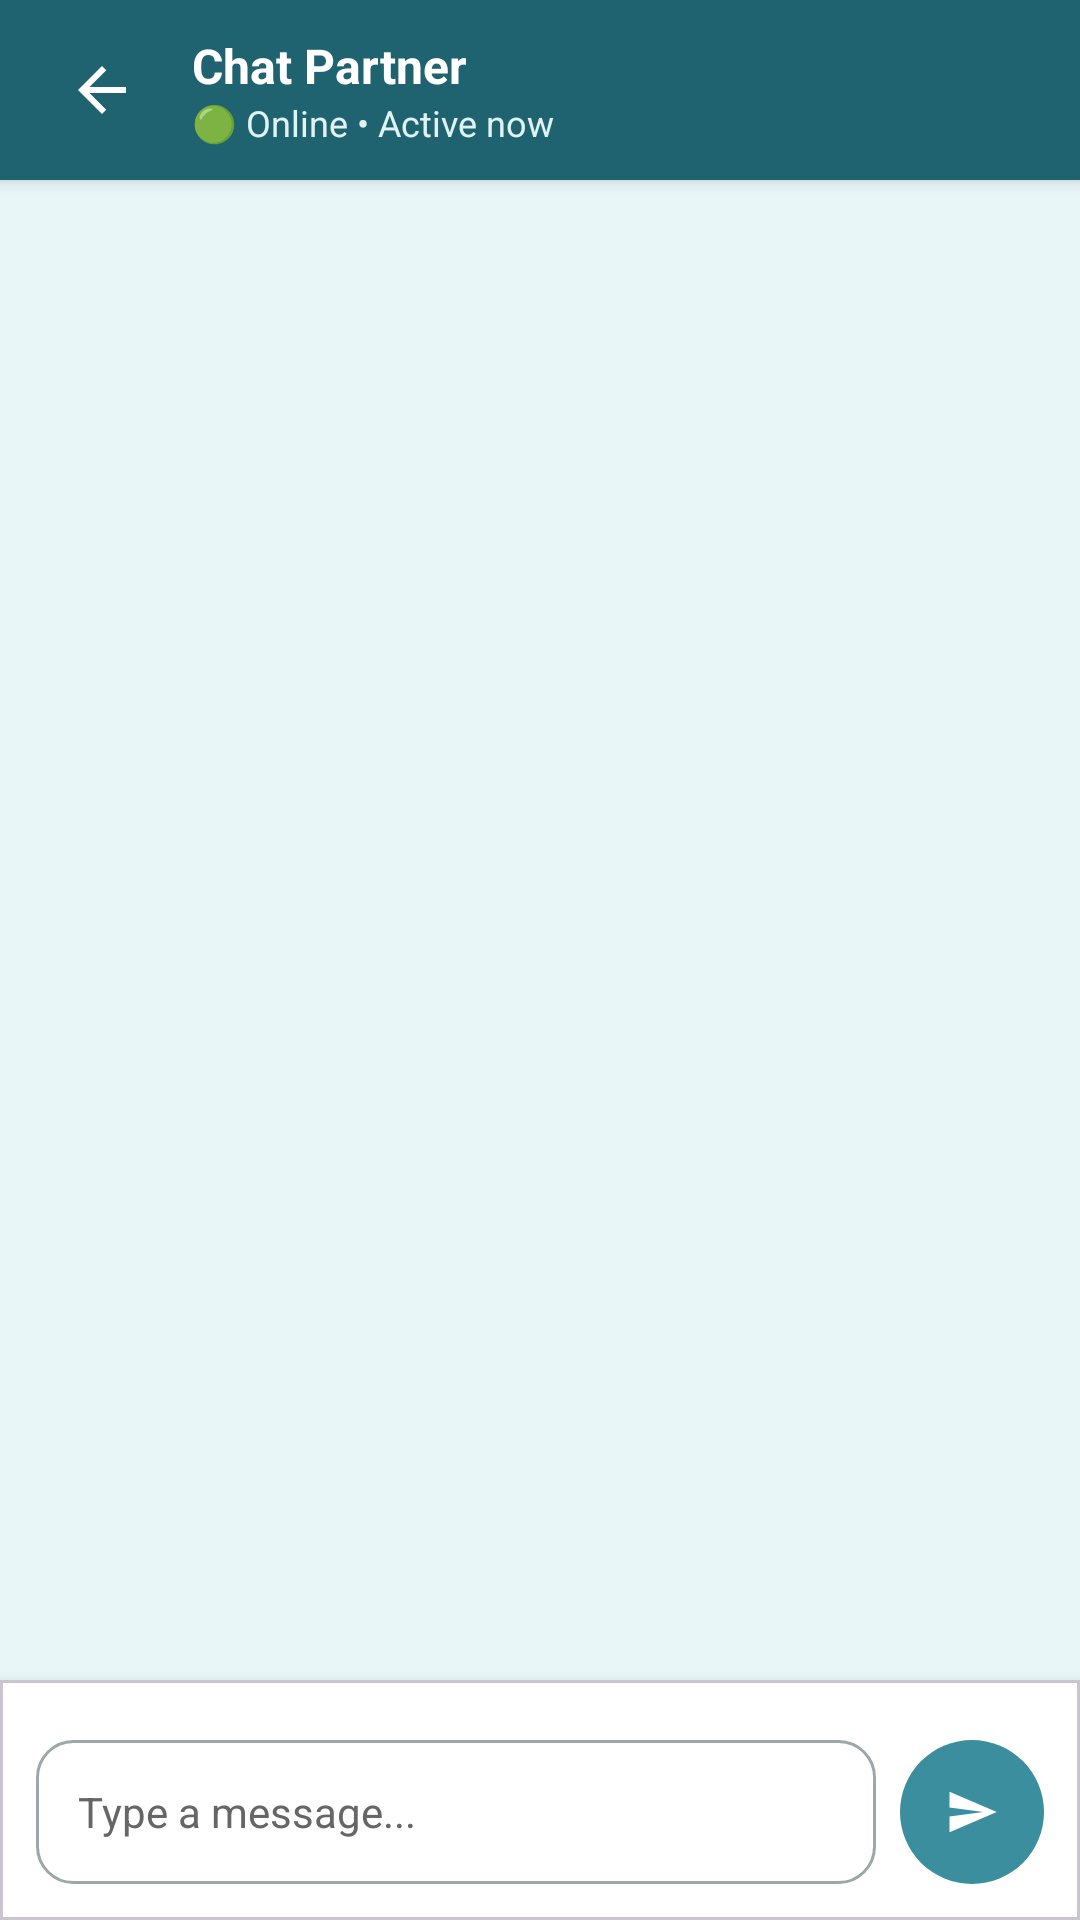

Here is an Android app screen rendered from its layout file. Give the layout XML and the strings, colors and styles it references.
<!-- AndroidManifest.xml: application theme Theme.PharmaFind -->
<!-- res/layout/activity_chat.xml -->
<?xml version="1.0" encoding="utf-8"?>
<androidx.constraintlayout.widget.ConstraintLayout xmlns:android="http://schemas.android.com/apk/res/android"
    xmlns:app="http://schemas.android.com/apk/res-auto"
    android:layout_width="match_parent"
    android:layout_height="match_parent"
    android:background="@color/background_light">

    
    <LinearLayout
        android:id="@+id/toolbarChat"
        android:layout_width="match_parent"
        android:layout_height="wrap_content"
        android:minHeight="60dp"
        android:background="@color/primary_dark"
        android:elevation="3dp"
        android:gravity="center_vertical"
        android:orientation="horizontal"
        android:paddingHorizontal="16dp"
        app:layout_constraintTop_toTopOf="parent">

        <ImageButton
            android:id="@+id/btnBackChat"
            android:layout_width="36dp"
            android:layout_height="36dp"
            android:background="?attr/selectableItemBackgroundBorderless"
            android:contentDescription="Back"
            android:src="@drawable/ic_arrow_back"
            app:tint="@color/white" />

        <LinearLayout
            android:layout_width="0dp"
            android:layout_height="wrap_content"
            android:layout_marginStart="12dp"
            android:layout_weight="1"
            android:orientation="vertical">

            <TextView
                android:id="@+id/tvChatPartnerName"
                android:layout_width="wrap_content"
                android:layout_height="wrap_content"
                android:text="Chat Partner"
                android:textColor="@color/white"
                android:textSize="16sp"
                android:textStyle="bold" />

            <TextView
                android:id="@+id/tvChatSubtitle"
                android:layout_width="wrap_content"
                android:layout_height="wrap_content"
                android:text="🟢 Online • Active now"
                android:textColor="#E0F2F1"
                android:textSize="12sp" />

        </LinearLayout>

        <com.google.android.material.button.MaterialButton
            style="@style/Widget.PharmaFind.Button.Small"
            android:id="@+id/btnAskSatisfaction"
            android:layout_width="wrap_content"
            android:text="Care Satisfied?"
            android:textColor="@color/white"
            android:visibility="gone"
            app:backgroundTint="#2E7D32"
            app:icon="@drawable/ic_check_circle"
            app:iconTint="@color/white" />

    </LinearLayout>

    
    <androidx.recyclerview.widget.RecyclerView
        android:id="@+id/rvMessages"
        android:layout_width="match_parent"
        android:layout_height="0dp"
        android:padding="12dp"
        app:layout_constraintBottom_toTopOf="@id/cardChatInput"
        app:layout_constraintTop_toBottomOf="@id/toolbarChat" />

    
    <com.google.android.material.card.MaterialCardView
        android:id="@+id/cardChatInput"
        android:layout_width="match_parent"
        android:layout_height="wrap_content"
        app:cardBackgroundColor="@color/white"
        app:cardCornerRadius="0dp"
        app:cardElevation="8dp"
        app:layout_constraintBottom_toBottomOf="parent">

        <LinearLayout
            android:id="@+id/llChatInputRoot"
            android:layout_width="match_parent"
            android:layout_height="wrap_content"
            android:orientation="vertical">

            
            <HorizontalScrollView
                android:id="@+id/scrollQuickReplies"
                android:layout_width="match_parent"
                android:layout_height="wrap_content"
                android:paddingHorizontal="12dp"
                android:paddingTop="8dp"
                android:scrollbars="none">

                <com.google.android.material.chip.ChipGroup
                    android:id="@+id/chipGroupQuickReplies"
                    android:layout_width="wrap_content"
                    android:layout_height="wrap_content"
                    app:singleLine="true" />

            </HorizontalScrollView>

            <LinearLayout
                android:id="@+id/llChatInputContainer"
                android:layout_width="match_parent"
                android:layout_height="wrap_content"
                android:gravity="center_vertical"
                android:orientation="horizontal"
                android:padding="12dp">

                <EditText
                    android:id="@+id/etChatMessageInput"
                    android:layout_width="0dp"
                    android:layout_height="48dp"
                    android:layout_weight="1"
                    android:background="@drawable/edittext_background"
                    android:hint="Type a message..."
                    android:inputType="textMultiLine"
                    android:maxLines="3"
                    android:paddingHorizontal="14dp"
                    android:textColor="@color/black"
                    android:textColorHint="@color/text_gray"
                    android:textSize="14sp" />

                <com.google.android.material.button.MaterialButton
                    android:id="@+id/btnSendMessage"
                    android:layout_width="48dp"
                    android:layout_height="48dp"
                    android:layout_marginStart="8dp"
                    android:insetLeft="0dp"
                    android:insetTop="0dp"
                    android:insetRight="0dp"
                    android:insetBottom="0dp"
                    android:padding="0dp"
                    app:backgroundTint="@color/primary_teal"
                    app:cornerRadius="24dp"
                    app:icon="@drawable/ic_send"
                    app:iconGravity="textStart"
                    app:iconPadding="0dp"
                    app:iconTint="@color/white" />

            </LinearLayout>

        </LinearLayout>

    </com.google.android.material.card.MaterialCardView>

</androidx.constraintlayout.widget.ConstraintLayout>
<!-- resources referenced by this layout -->
<resources>
  <color name="background_light">#E8F6F8</color>
  <color name="black">#FF000000</color>
  <color name="primary_dark">#1F6371</color>
  <color name="primary_teal">#3A8E9D</color>
  <color name="text_gray">#666666</color>
  <color name="white">#FFFFFFFF</color>
  <!-- drawable ic_arrow_back (drawable) -->
  <?xml version="1.0" encoding="utf-8"?>
  <vector xmlns:android="http://schemas.android.com/apk/res/android"
      android:width="24dp"
      android:height="24dp"
      android:autoMirrored="true"
      android:viewportWidth="24"
      android:viewportHeight="24">
      <path
          android:fillColor="#FF000000"
          android:pathData="M20,11H7.83l5.59,-5.59L12,4l-8,8 8,8 1.41,-1.41L7.83,13H20v-2z" />
  </vector>
  <!-- drawable ic_check_circle (drawable) -->
  <?xml version="1.0" encoding="utf-8"?>
  <vector xmlns:android="http://schemas.android.com/apk/res/android"
      android:width="24dp"
      android:height="24dp"
      android:viewportWidth="24"
      android:viewportHeight="24">
      <path
          android:fillColor="#FF000000"
          android:pathData="M12,2C6.48,2 2,6.48 2,12s4.48,10 10,10 10,-4.48 10,-10S17.52,2 12,2zM10,17l-5,-5 1.41,-1.41L10,14.17l7.59,-7.59L19,8l-9,9z" />
  </vector>
  <!-- drawable ic_send (drawable) -->
  <?xml version="1.0" encoding="utf-8"?>
  <vector xmlns:android="http://schemas.android.com/apk/res/android"
      android:width="24dp"
      android:height="24dp"
      android:viewportWidth="24"
      android:viewportHeight="24">
      <path
          android:fillColor="#FF000000"
          android:pathData="M2.01,21L23,12 2.01,3 2,10l15,2 -15,2z" />
  </vector>
  <style name="Widget.PharmaFind.Button.Small" parent="Widget.Material3.Button.OutlinedButton">
          <item name="iconGravity">textStart</item>
          <item name="iconSize">18dp</item>
          <item name="iconPadding">6dp</item>
          <item name="android:layout_height">40dp</item>
          <item name="android:insetTop">0dp</item>
          <item name="android:insetBottom">0dp</item>
          <item name="android:paddingStart">14dp</item>
          <item name="android:paddingEnd">14dp</item>
          <item name="cornerRadius">20dp</item>
          <item name="strokeColor">@color/primary_teal</item>
          <item name="android:textColor">@color/primary_teal</item>
          <item name="android:textSize">13sp</item>
          <item name="android:textAllCaps">false</item>
      </style>
  <color name="error_red">#B3261E</color>
  <color name="field_border">#9AA8AA</color>
  <style name="Base.Theme.PharmaFind" parent="Theme.Material3.Light.NoActionBar">
          <item name="android:forceDarkAllowed" tools:targetApi="q">false</item>
          
          
      </style>
  <color name="teal_container">#D6EEF1</color>
  <color name="on_surface">#1B1F21</color>
  <color name="surface_variant">#E3EBEC</color>
  <color name="on_surface_variant">#3F484A</color>
  <color name="outline">#6F797A</color>
  <color name="surface_container_low">#F4F8F8</color>
  <color name="surface_container">#EEF3F4</color>
  <color name="surface_container_high">#E8EEEF</color>
  <color name="surface_container_highest">#E2E9EA</color>
  <style name="Animation.PharmaFind.Activity" parent="@android:style/Animation.Activity">
          <item name="android:activityOpenEnterAnimation">@anim/activity_open_enter</item>
          <item name="android:activityOpenExitAnimation">@anim/activity_open_exit</item>
          <item name="android:activityCloseEnterAnimation">@anim/activity_close_enter</item>
          <item name="android:activityCloseExitAnimation">@anim/activity_close_exit</item>
      </style>
</resources>
